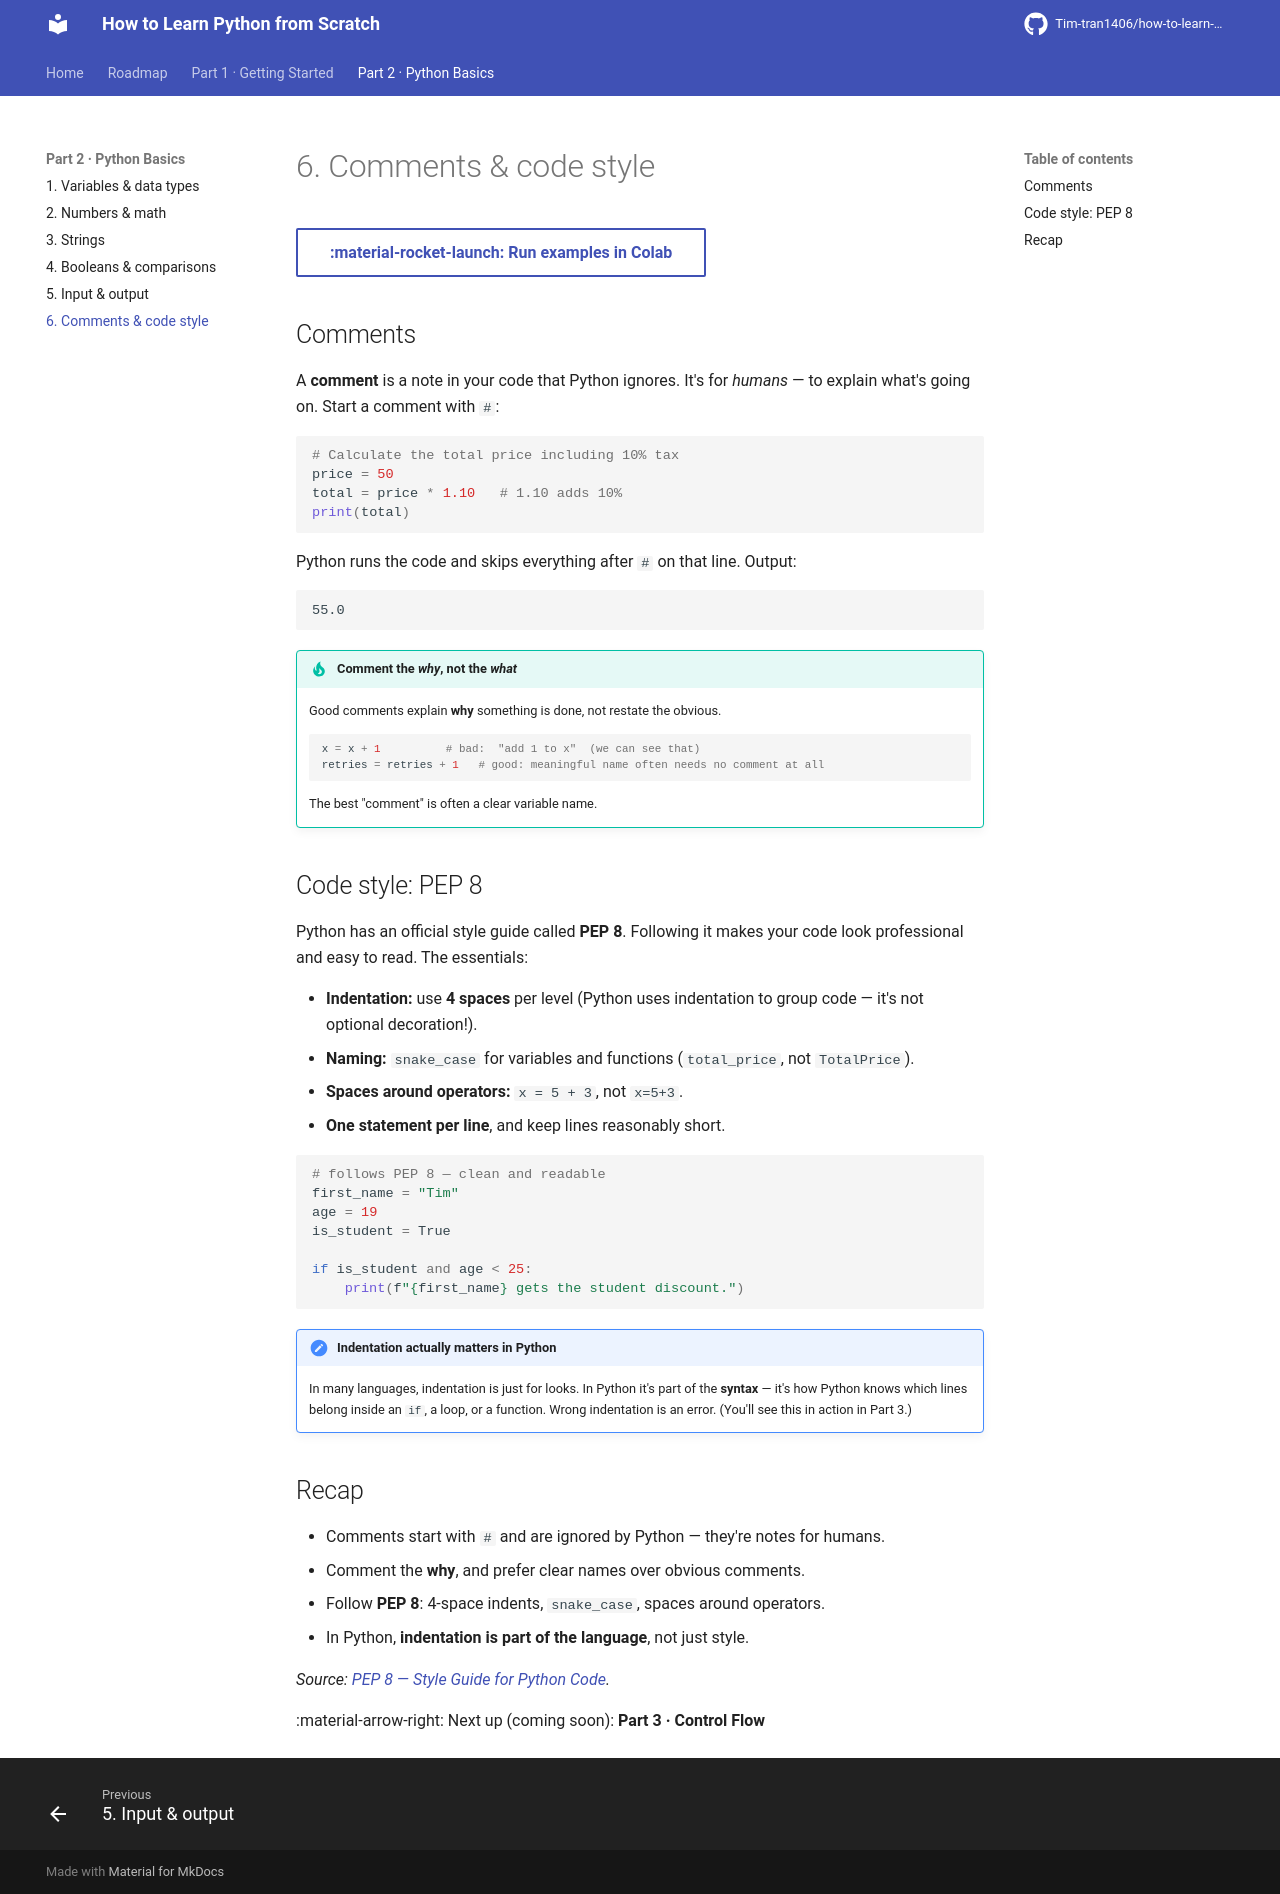

repository: Tim-tran1406/how-to-learn-python-from-scratch · page: part2-basics/06-comments-and-style/index.html · generator: mkdocs

# 6. Comments & code style

[:material-rocket-launch: Run examples in Colab](https://colab.research.google.com/github/Tim-tran1406/how-to-learn-python-from-scratch/blob/main/notebooks/playground.ipynb){ .md-button target=_blank }

## Comments

A **comment** is a note in your code that Python ignores. It's for *humans* — to explain what's
going on. Start a comment with `#`:

```python
# Calculate the total price including 10% tax
price = 50
total = price * 1.10   # 1.10 adds 10%
print(total)
```

Python runs the code and skips everything after `#` on that line. Output:

```text
55.0
```

!!! tip "Comment the *why*, not the *what*"
    Good comments explain **why** something is done, not restate the obvious.
    ```python
    x = x + 1          # bad:  "add 1 to x"  (we can see that)
    retries = retries + 1   # good: meaningful name often needs no comment at all
    ```
    The best "comment" is often a clear variable name.

## Code style: PEP 8

Python has an official style guide called **PEP 8**. Following it makes your code look
professional and easy to read. The essentials:

- **Indentation:** use **4 spaces** per level (Python uses indentation to group code — it's not
  optional decoration!).
- **Naming:** `snake_case` for variables and functions (`total_price`, not `TotalPrice`).
- **Spaces around operators:** `x = 5 + 3`, not `x=5+3`.
- **One statement per line**, and keep lines reasonably short.

```python
# follows PEP 8 — clean and readable
first_name = "Tim"
age = 19
is_student = True

if is_student and age < 25:
    print(f"{first_name} gets the student discount.")
```

!!! note "Indentation actually matters in Python"
    In many languages, indentation is just for looks. In Python it's part of the **syntax** — it's
    how Python knows which lines belong inside an `if`, a loop, or a function. Wrong indentation is
    an error. (You'll see this in action in Part 3.)

## Recap

- Comments start with `#` and are ignored by Python — they're notes for humans.
- Comment the **why**, and prefer clear names over obvious comments.
- Follow **PEP 8**: 4-space indents, `snake_case`, spaces around operators.
- In Python, **indentation is part of the language**, not just style.

*Source: [PEP 8 — Style Guide for Python Code](https://peps.python.org/pep-0008/).*

:material-arrow-right: Next up (coming soon): **Part 3 · Control Flow**
